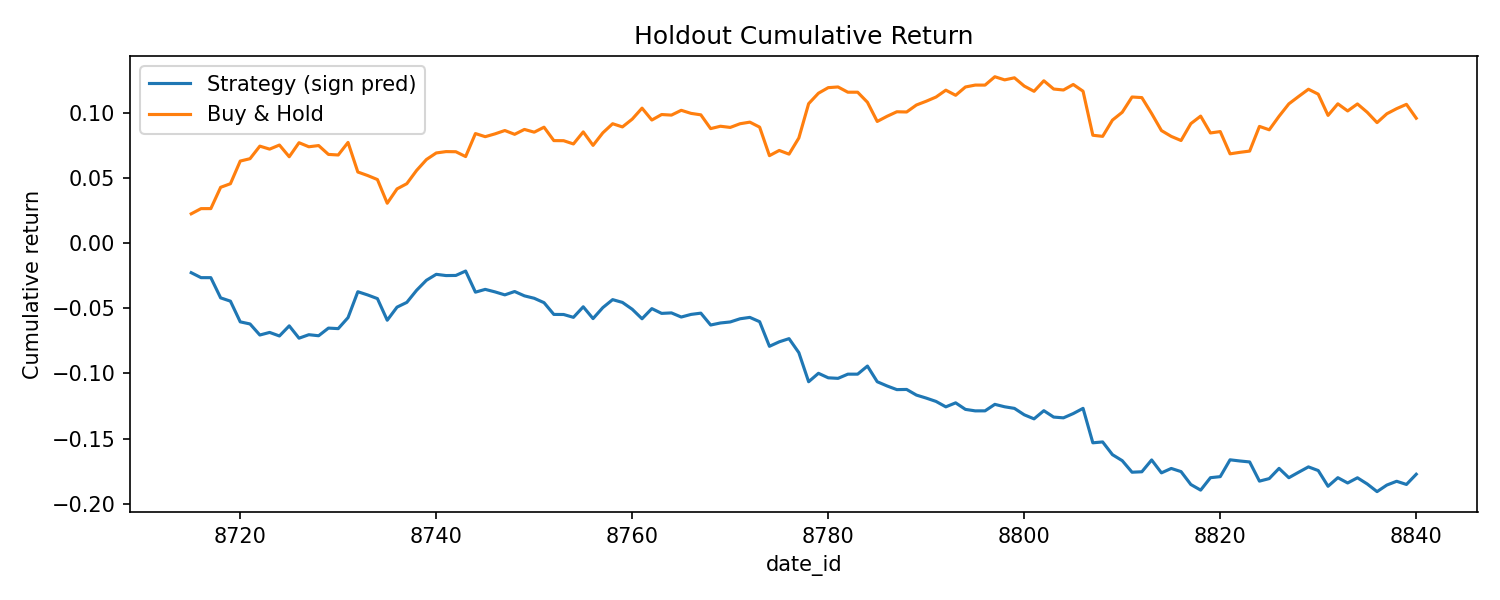

The data file committed next to this chart (first rows):
date_id, cum_strat, cum_buy_hold
8715, -0.0226, 0.0226
8716, -0.02641, 0.02659
8717, -0.02642, 0.0266
8718, -0.04193, 0.04295
8719, -0.04446, 0.04571
8720, -0.06035, 0.06309
8721, -0.06197, 0.06493
8722, -0.07046, 0.07457
8723, -0.06847, 0.07227
8724, -0.07119, 0.0754
8725, -0.06343, 0.06641
8726, -0.0729, 0.0772
8727, -0.07022, 0.07408
8728, -0.07102, 0.075
8729, -0.06515, 0.06822
8730, -0.06555, 0.06777
8731, -0.0571, 0.07741
8732, -0.03722, 0.05469
8733, -0.03968, 0.052
8734, -0.0425, 0.0489
8735, -0.05911, 0.03072
8736, -0.04905, 0.04173
8737, -0.04539, 0.04574
8738, -0.03608, 0.05594
8739, -0.02844, 0.0643
8740, -0.02386, 0.06932
8741, -0.02481, 0.07037
8742, -0.02472, 0.07027
8743, -0.02134, 0.06656
8744, -0.03756, 0.08423
8745, -0.03542, 0.08182
8746, -0.03735, 0.08399
8747, -0.03964, 0.08656
8748, -0.03705, 0.08363
8749, -0.04039, 0.0874
8750, -0.04226, 0.08529
8751, -0.04562, 0.08911
8752, -0.05464, 0.07881
8753, -0.05471, 0.07874
8754, -0.0569, 0.07624
8755, -0.04879, 0.0855
8756, -0.05785, 0.07515
8757, -0.04941, 0.08479
8758, -0.04329, 0.09177
8759, -0.04543, 0.08932
8760, -0.05068, 0.09531
8761, -0.05798, 0.1037
8762, -0.0502, 0.09461
8763, -0.05386, 0.09883
8764, -0.05348, 0.09839
8765, -0.05665, 0.1021
8766, -0.05464, 0.09972
8767, -0.05367, 0.0986
8768, -0.06278, 0.08802
8769, -0.06122, 0.08984
8770, -0.06043, 0.08893
8771, -0.05799, 0.09176
8772, -0.05693, 0.09299
8773, -0.06024, 0.08915
8774, -0.07912, 0.06727
... 66 more rows
